Run: headless pygame with SDL's dummy video driver; simulated clock (each Clock.tick advances the game by its frame time, no real sleeping); random seed 0; keys injected as events and as key.get_pressed() state; no mouse input.
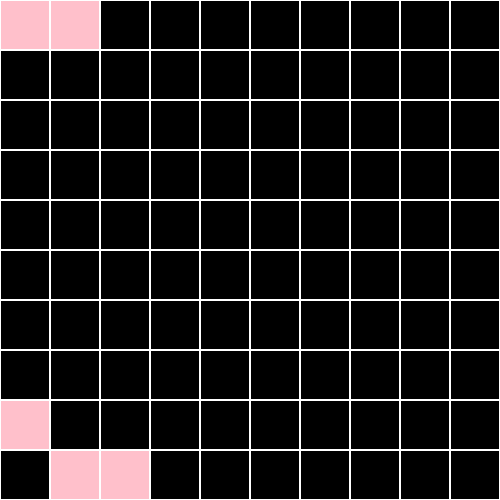
Frame 1 of 4 · flips 1–60 · no input
Frame 2 of 4 · flips 61–180 · tapped SPACE, RETURN · held RIGHT (→), D · screen unchanged from frame 1, image omitted
Frame 3 of 4 · flips 181–300 · held DOWN (↓), S · screen unchanged from frame 2, image omitted
Frame 4 of 4 · flips 301–420 · held LEFT (←), A, UP (↑), W · screen unchanged from frame 3, image omitted

The pygame program that drew these frames:

import pygame as pg, numpy as np

DISP,_ = pg.display.set_mode((500,500)), pg.init()
BD, RNG = np.zeros((10,10)), [-1, 0, 1]
BD[5,5]=BD[6,5]=BD[7,5]=BD[7,4]=BD[6,3]=1
F = lambda x,y:sum([
    BD[(x+w)%10,(y+h)%10] for h in RNG for w in RNG
])-BD[x,y]

while True:
  nbd, _ = np.zeros((10,10)), DISP.fill('black')
  [exit() for e in pg.event.get() if e.type==pg.QUIT]
  for y in range(10):
    for x in range(10):
      rect,a,b = (x*50,y*50,50,50), F(x,y), BD[x,y]
      if BD[x,y]: pg.draw.rect(DISP, 'pink', rect)
      pg.draw.rect(DISP, 'white', rect, width=1)
      if a==3 and b==0: nbd[x,y]=1
      elif (a<2 or a>3) and b==1: nbd[x,y]=0
      else: nbd[x,y]=b
  BD,*_=nbd.copy(),pg.display.update(),pg.time.wait(100)
